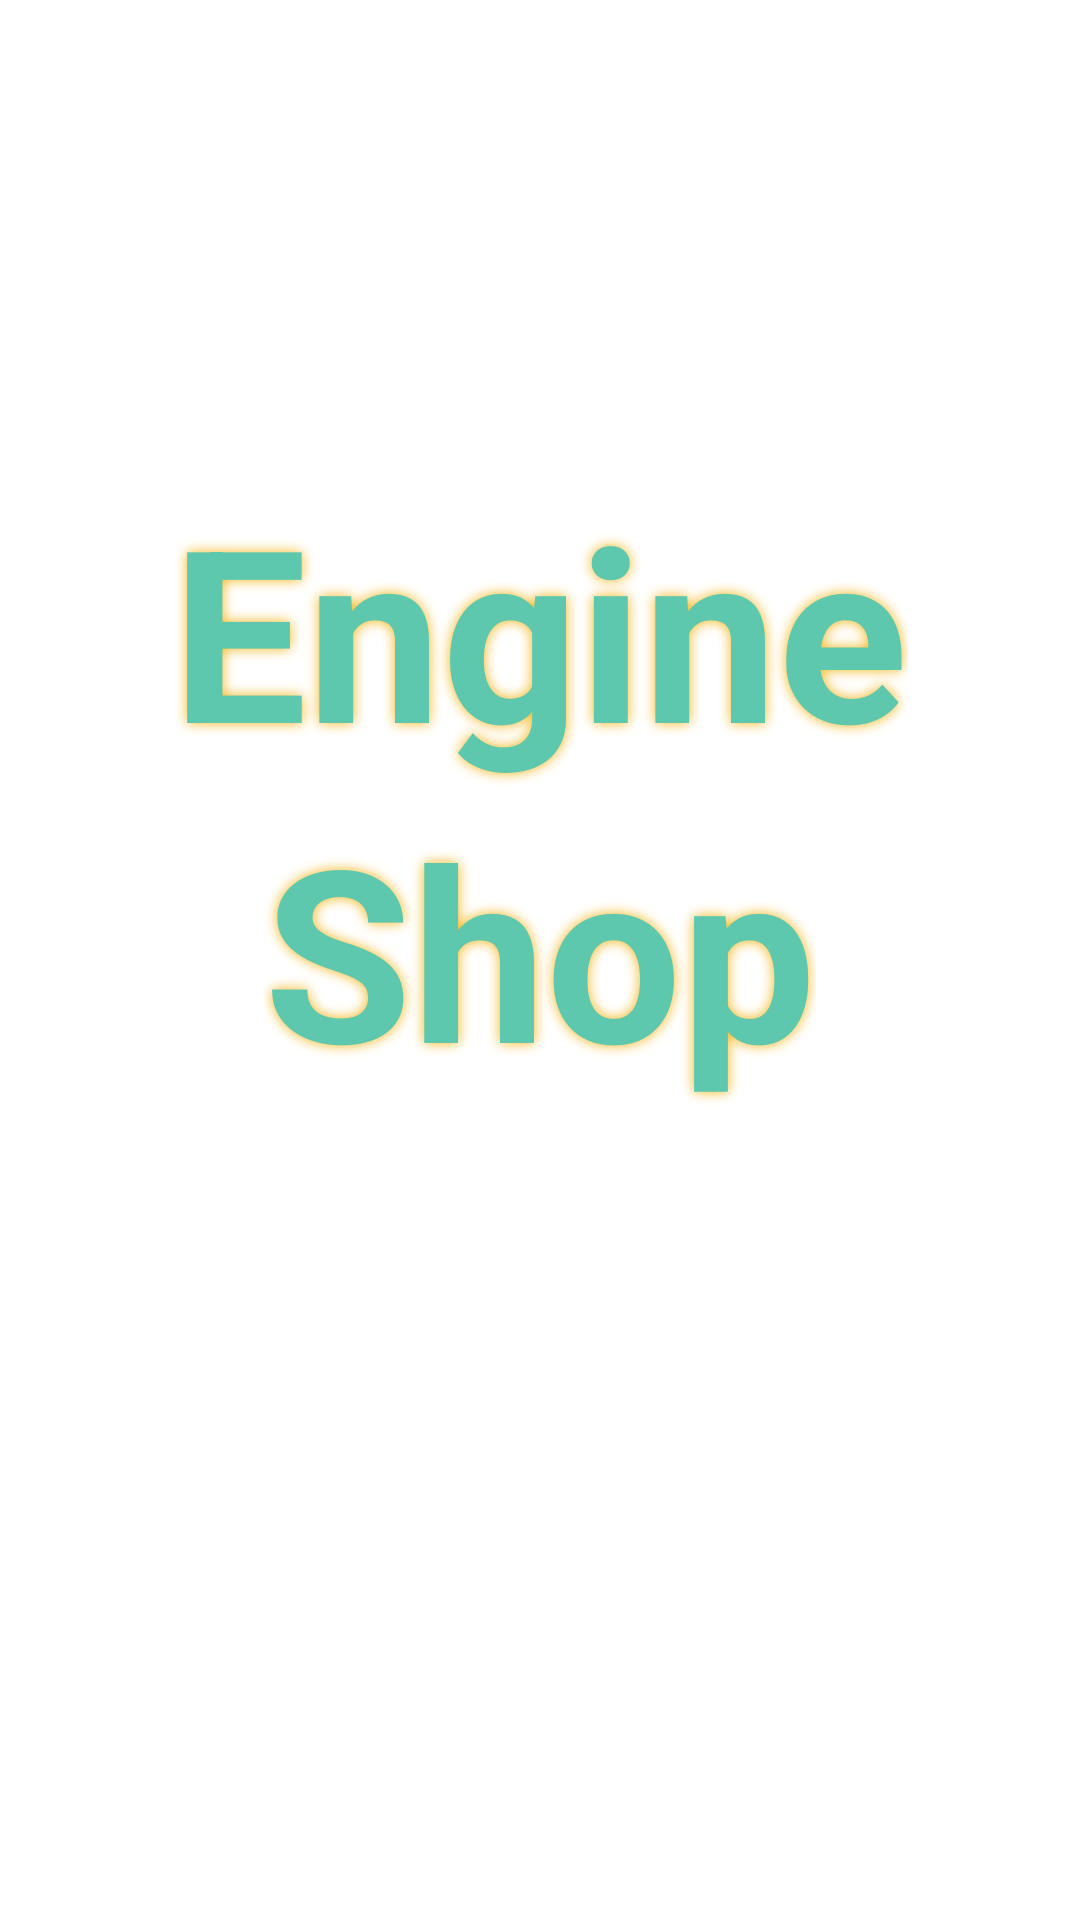

Produce the Android XML layout that renders to this screen, including the resource entries it uses.
<!-- AndroidManifest.xml: application theme Theme.Seojaeohtest -->
<!-- res/layout/activity_start.xml -->
<?xml version="1.0" encoding="utf-8"?>
<androidx.constraintlayout.widget.ConstraintLayout xmlns:android="http://schemas.android.com/apk/res/android"
    xmlns:app="http://schemas.android.com/apk/res-auto"
    xmlns:tools="http://schemas.android.com/tools"
    android:layout_width="match_parent"
    android:layout_height="match_parent"
    tools:context=".startActivity">

    <ImageView
        android:id="@+id/imageView3"
        android:layout_width="1500dp"
        android:layout_height="wrap_content"
        app:layout_constraintBottom_toBottomOf="parent"
        app:layout_constraintEnd_toEndOf="parent"
        app:layout_constraintStart_toStartOf="parent"
        app:layout_constraintTop_toTopOf="parent"
        app:srcCompat="@drawable/engineering" />

    <TextView
        android:id="@+id/textView2"
        android:layout_width="wrap_content"
        android:layout_height="wrap_content"
        android:shadowColor="@color/yellow"
        android:shadowRadius="10"
        android:text="Engine"
        android:textColor="@color/mint"
        android:textSize="80sp"
        android:textStyle="bold"
        app:layout_constraintBottom_toBottomOf="parent"
        app:layout_constraintEnd_toEndOf="parent"
        app:layout_constraintStart_toStartOf="parent"
        app:layout_constraintTop_toTopOf="parent"
        app:layout_constraintVertical_bias="0.293" />

    <TextView
        android:id="@+id/textView3"
        android:layout_width="wrap_content"
        android:layout_height="wrap_content"
        android:text="Shop"
        android:textColor="@color/mint"
        android:shadowColor="@color/yellow"
        android:shadowRadius="10"
        android:textSize="80sp"
        android:textStyle="bold"
        app:layout_constraintBottom_toBottomOf="parent"
        app:layout_constraintEnd_toEndOf="parent"
        app:layout_constraintStart_toStartOf="parent"
        app:layout_constraintTop_toBottomOf="@+id/textView2"
        app:layout_constraintVertical_bias="0.0" />

    <androidx.constraintlayout.widget.ConstraintLayout
        android:id="@+id/startbtn"
        android:layout_width="match_parent"
        android:layout_height="match_parent"
        android:layout_marginStart="24dp"
        android:layout_marginEnd="24dp"
        app:layout_constraintBottom_toBottomOf="parent"
        app:layout_constraintEnd_toEndOf="parent"
        app:layout_constraintStart_toStartOf="parent"
        app:layout_constraintTop_toTopOf="parent">

        <TextView
            android:id="@+id/textView4"
            android:layout_width="match_parent"
            android:layout_height="60dp"
            android:background="@drawable/orange_button_background"
            android:text="StartApp"
            android:textAlignment="center"
            android:gravity="center"
            android:textSize="25dp"
            android:textColor="@color/white"
            app:layout_constraintBottom_toBottomOf="parent"
            app:layout_constraintEnd_toEndOf="parent"
            app:layout_constraintHorizontal_bias="0.498"
            app:layout_constraintStart_toStartOf="parent"
            app:layout_constraintTop_toTopOf="parent"
            app:layout_constraintVertical_bias="0.719" />
    </androidx.constraintlayout.widget.ConstraintLayout>
</androidx.constraintlayout.widget.ConstraintLayout>
<!-- resources referenced by this layout -->
<resources>
  <color name="mint">#5DC8AE</color>
  <color name="white">#FFFFFFFF</color>
  <color name="yellow">#F4B416</color>
  <style name="Theme.Seojaeohtest" parent="Theme.MaterialComponents.DayNight.DarkActionBar">
          
          <item name="colorPrimary">@color/purple_500</item>
          <item name="colorPrimaryVariant">@color/purple_700</item>
          <item name="colorOnPrimary">@color/white</item>
          
          <item name="colorSecondary">@color/teal_200</item>
          <item name="colorSecondaryVariant">@color/teal_700</item>
          <item name="colorOnSecondary">@color/black</item>
          
          <item name="android:statusBarColor" tools:targetApi="l">?attr/colorPrimaryVariant</item>
          
      </style>
  <color name="purple_500">#FF6200EE</color>
  <color name="purple_700">#FF3700B3</color>
  <color name="teal_200">#FF03DAC5</color>
  <color name="teal_700">#FF018786</color>
  <color name="black">#FF000000</color>
</resources>
